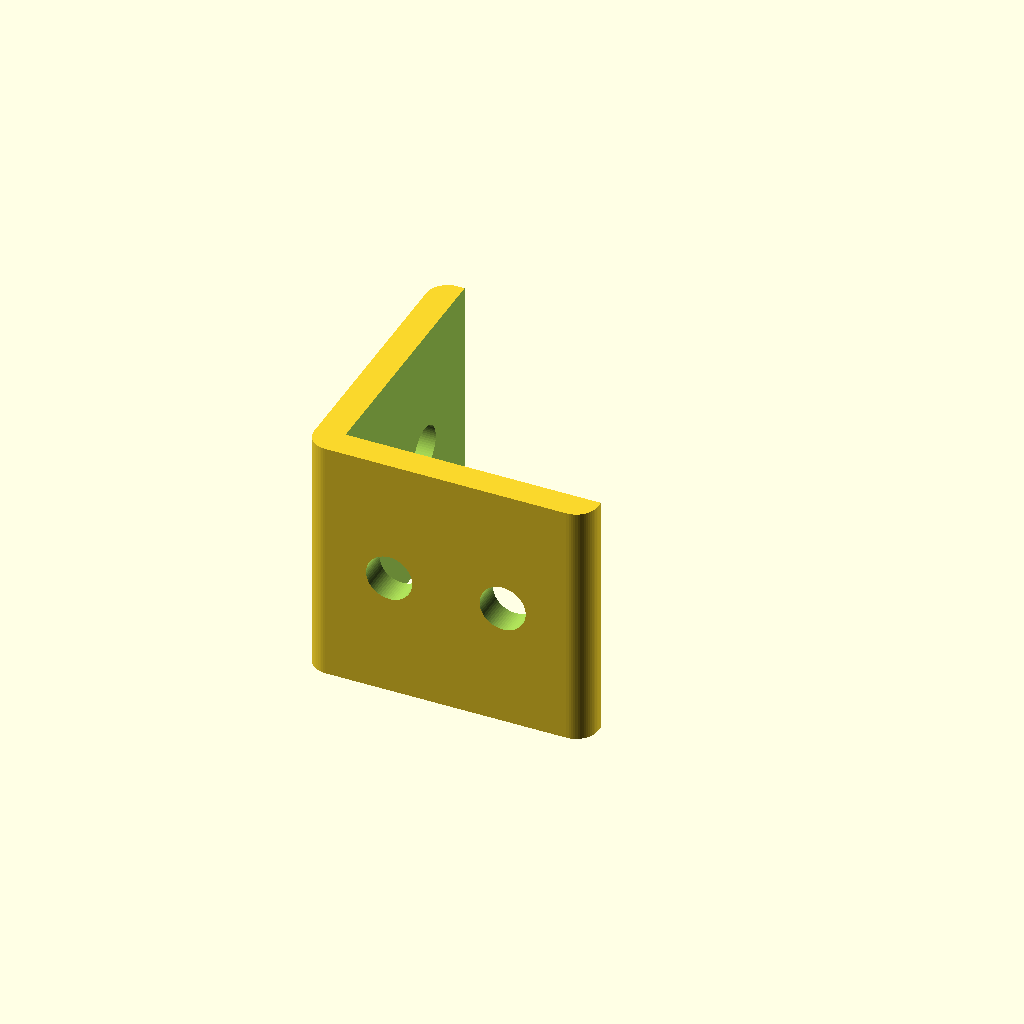
Cell 1: the model at its default parameters.
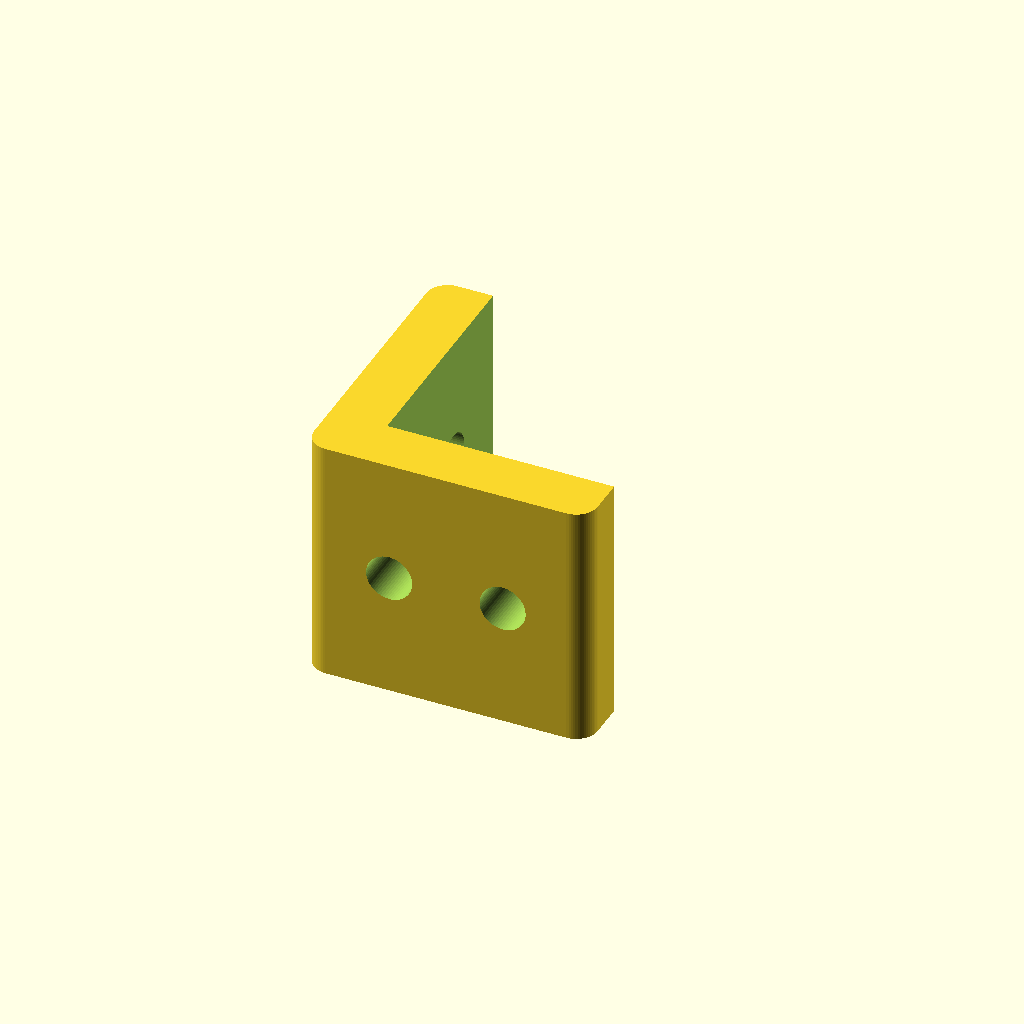
Cell 2: the same model with wall = 8.
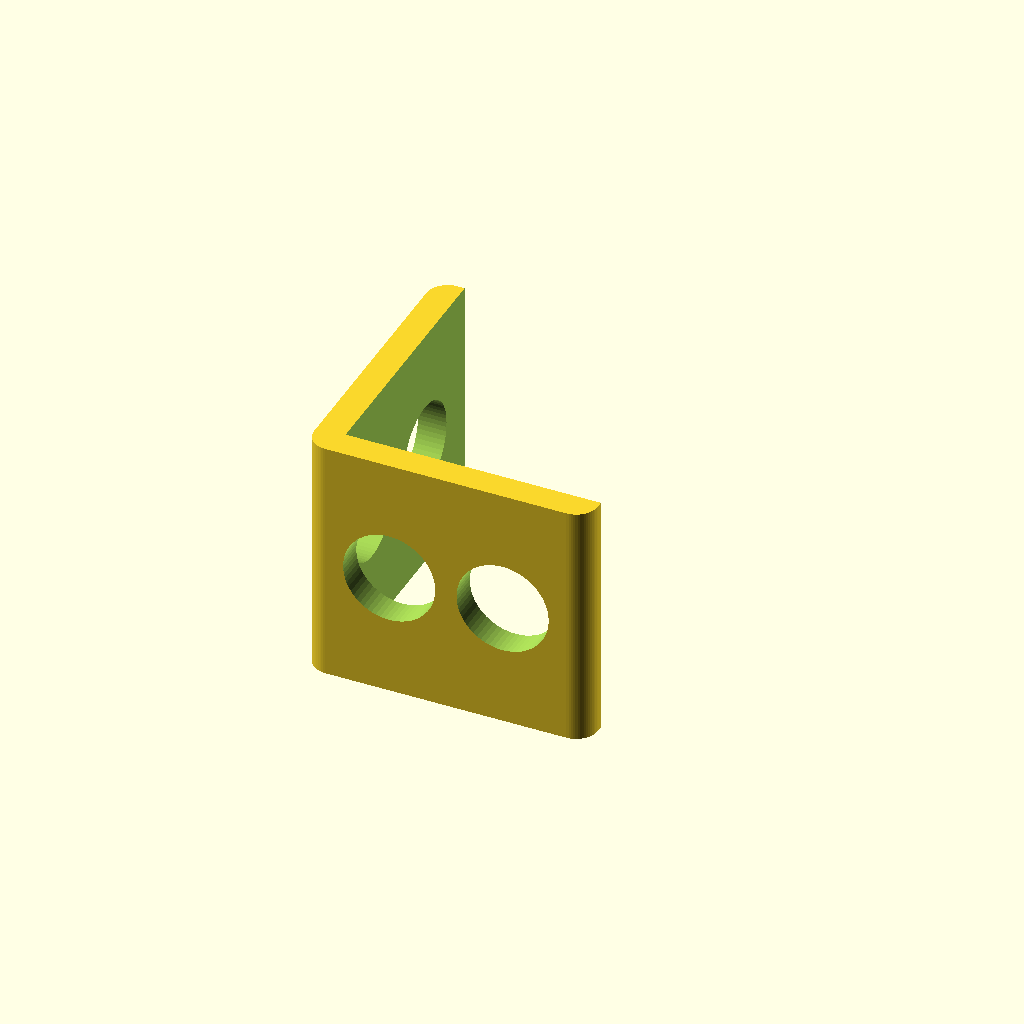
Cell 3: the same model with hole_d = 13.
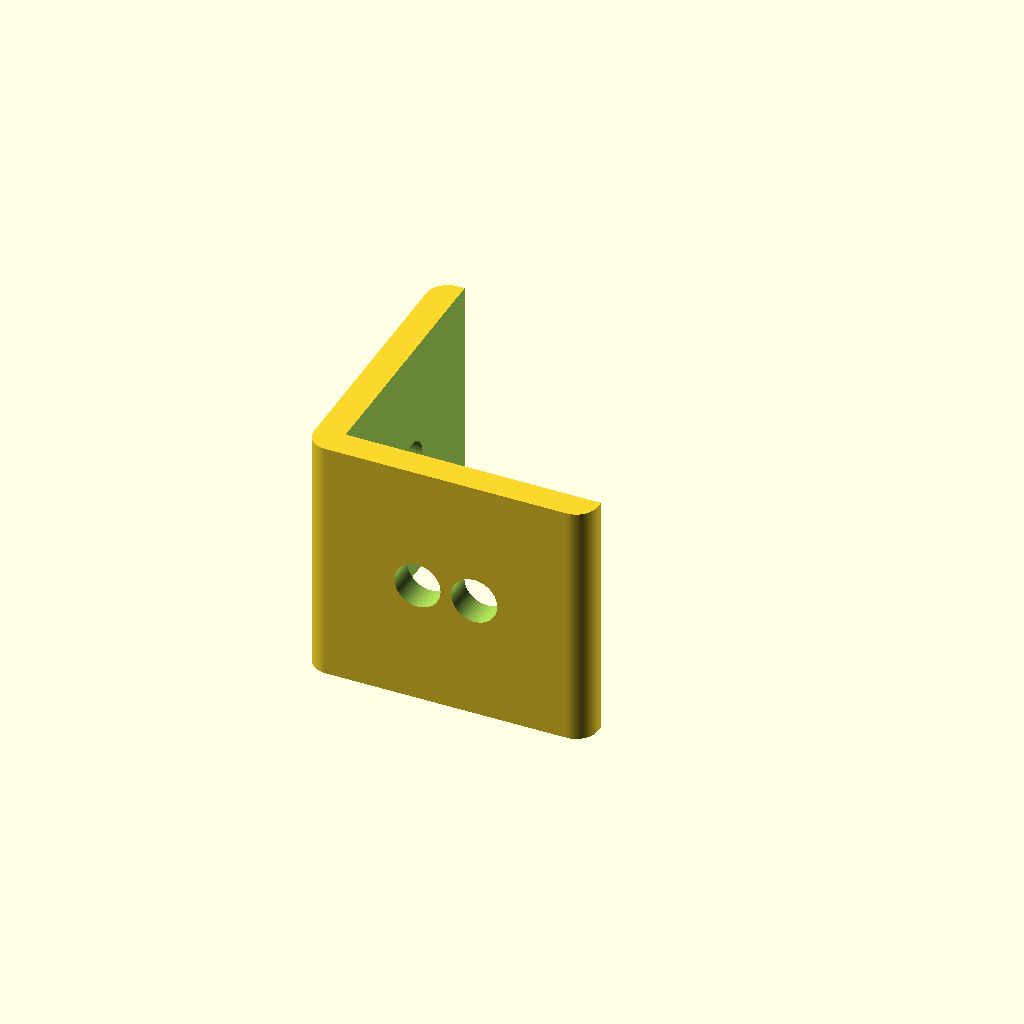
Cell 4: the same model with hole_edge = 24.
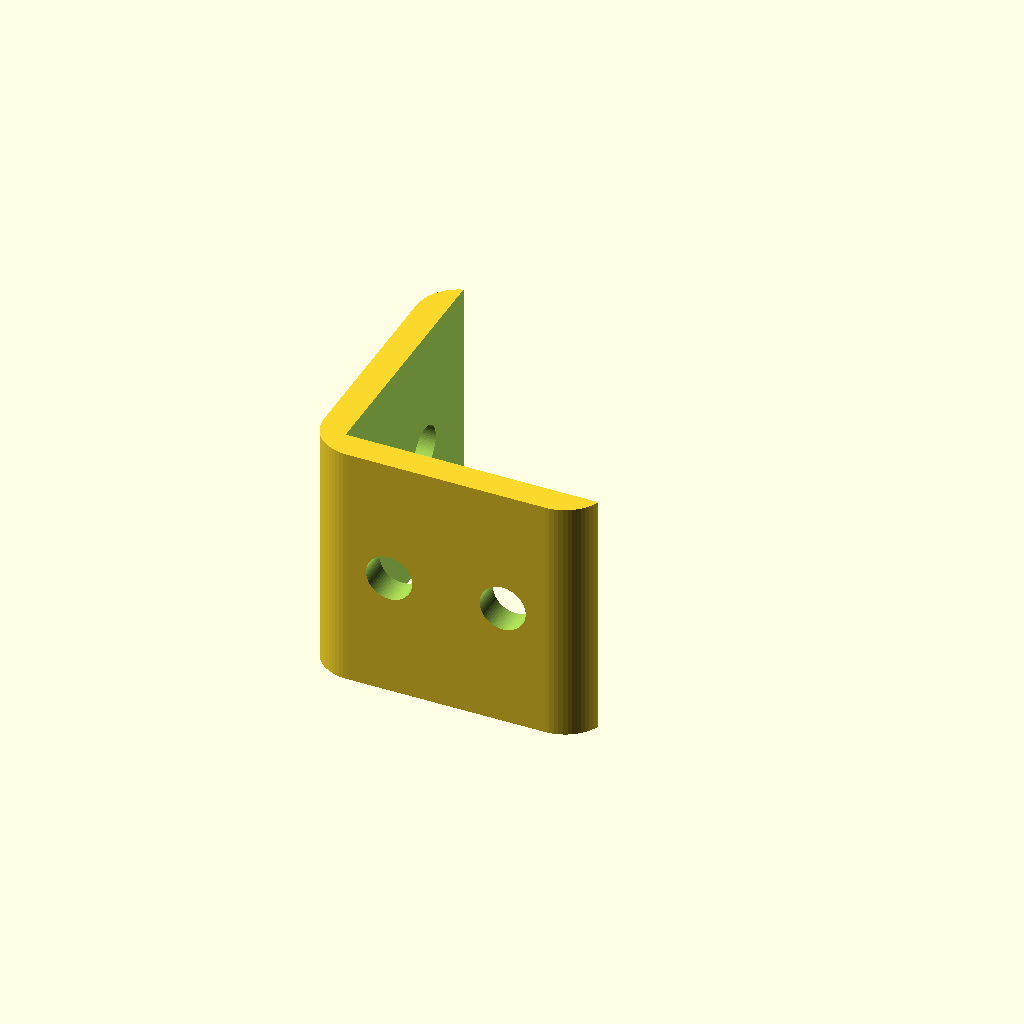
Cell 5 — fillet_r set to 6, the other parameters unchanged.
All cells are drawn from one camera (rotation 55°, 0°, 25°, orthographic, colour scheme Cornfield), so only the parameter changes between them.
Source of the model, additional_study/matched_effort/results/direct_repair/scad/extrusion_bracket__E40_corner_bracket.scad:
$fn = 64;

size = [40, 40, 35];   // overall bounding box [X,Y,Z]
wall = 4;              // bracket wall thickness
hole_d = 6.5;          // mounting hole diameter
hole_edge = 12;        // distance from outer edges to hole centers
fillet_r = 3;          // outer corner rounding

module rounded_box(sz=[10,10,10], r=2){
    r2 = min(r, sz[0]/2, sz[1]/2);
    linear_extrude(height=sz[2])
        offset(r=r2)
            square([sz[0]-2*r2, sz[1]-2*r2], center=true);
}

module extrusion_bracket(sz=[40,40,35], t=4, hd=6.5, he=12, fr=3){
    difference(){
        // Outer L-bracket volume (rounded)
        translate([sz[0]/2, sz[1]/2, 0])
            rounded_box([sz[0], sz[1], sz[2]], r=fr);

        // Remove inner corner to form L shape
        translate([t, t, -0.5])
            cube([sz[0]-t+0.5, sz[1]-t+0.5, sz[2]+1], center=false);

        // Holes on X-leg (along Y thickness)
        for (x = [he, sz[0]-he])
            translate([x, t/2, sz[2]/2])
                rotate([90,0,0])
                    cylinder(d=hd, h=t+1, center=true);

        // Holes on Y-leg (along X thickness)
        for (y = [he, sz[1]-he])
            translate([t/2, y, sz[2]/2])
                rotate([0,90,0])
                    cylinder(d=hd, h=t+1, center=true);
    }
}

extrusion_bracket(size, wall, hole_d, hole_edge, fillet_r);
Parameter table extracted from the source (name, type, default, range or options):
size: vector, default [40, 40, 35]
wall: number, default 4
hole_d: number, default 6.5
hole_edge: number, default 12
fillet_r: number, default 3
